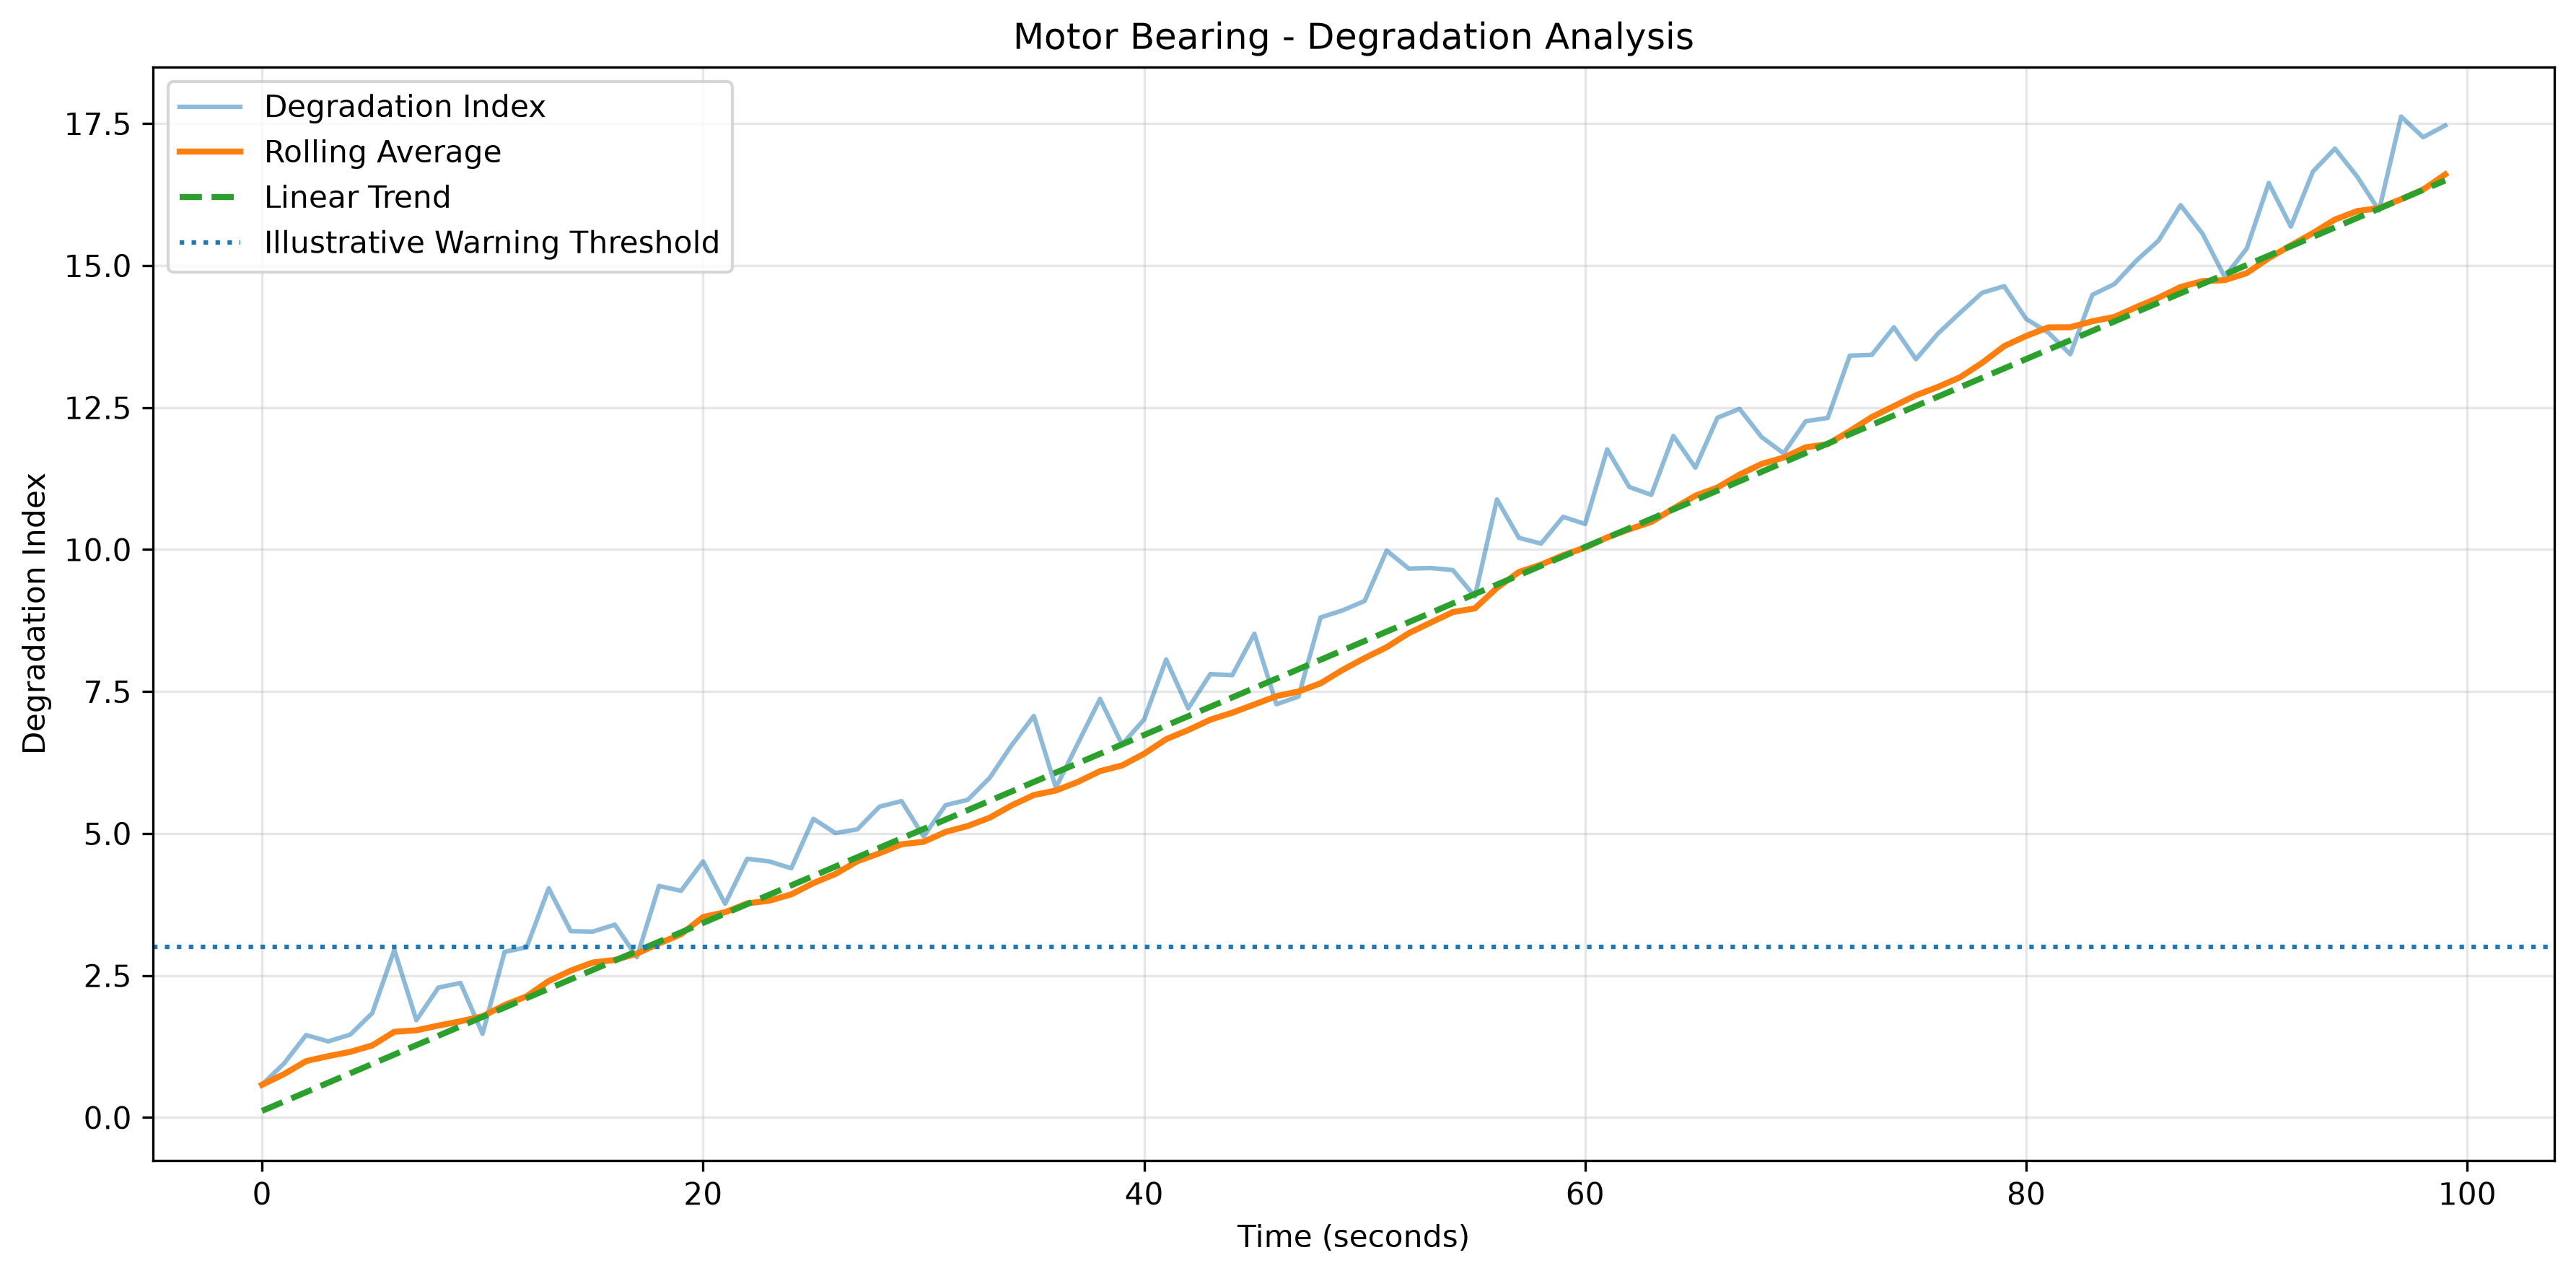

The file beside this chart, header and first rows:
Time, Voltage, Current, Temperature, Vibration, Speed, Power, Condition, Label, Vibration_Zscore, Temperature_Zscore, Current_Zscore, Degradation_Index, Rolling_Degradation, Predicted_Degradation
0, 416, 6.251, 45.11, 1.917, 1437, 3.828, Bearing Deterioration, 1, -1.059, -1.55, 1.729, 0.5764, 0.5764, 0.1159
1, 414.7, 6.412, 45.32, 1.974, 1439, 3.915, Bearing Deterioration, 1, -0.4117, -1.315, 2.856, 0.9519, 0.7642, 0.2814
2, 416.3, 6.424, 45.63, 2.135, 1440, 3.937, Bearing Deterioration, 1, 1.41, -0.973, 2.944, 1.451, 0.9932, 0.4469
3, 418, 6.35, 45.77, 2.152, 1440, 3.908, Bearing Deterioration, 1, 1.598, -0.815, 2.424, 1.34, 1.08, 0.6123
4, 414.5, 6.454, 45.19, 2.119, 1439, 3.939, Bearing Deterioration, 1, 1.227, -1.456, 3.149, 1.459, 1.156, 0.7778
5, 414.5, 6.545, 45.47, 2.163, 1441, 3.995, Bearing Deterioration, 1, 1.726, -1.142, 3.79, 1.838, 1.27, 0.9433
6, 418.2, 6.786, 46.06, 2.31, 1438, 4.177, Bearing Deterioration, 1, 3.381, -0.4911, 5.468, 2.95, 1.51, 1.109
7, 416.5, 6.508, 46.21, 2.153, 1440, 3.991, Bearing Deterioration, 1, 1.609, -0.3238, 3.53, 1.713, 1.535, 1.274
8, 414.1, 6.522, 46.36, 2.297, 1440, 3.976, Bearing Deterioration, 1, 3.24, -0.1556, 3.624, 2.288, 1.619, 1.44
9, 416.1, 6.468, 47.52, 2.253, 1441, 3.962, Bearing Deterioration, 1, 2.735, 1.123, 3.248, 2.369, 1.694, 1.605
10, 414.1, 6.169, 46.68, 2.281, 1441, 3.761, Bearing Deterioration, 1, 3.06, 0.1985, 1.159, 1.473, 1.783, 1.771
11, 414.1, 6.476, 47, 2.443, 1438, 3.948, Bearing Deterioration, 1, 4.892, 0.5541, 3.302, 2.916, 1.98, 1.936
12, 415.5, 6.49, 47.1, 2.446, 1437, 3.97, Bearing Deterioration, 1, 4.926, 0.6615, 3.4, 2.996, 2.134, 2.102
13, 411.2, 6.879, 47.16, 2.475, 1443, 4.164, Bearing Deterioration, 1, 5.255, 0.7285, 6.122, 4.035, 2.404, 2.267
14, 411.6, 6.449, 47.02, 2.555, 1441, 3.907, Bearing Deterioration, 1, 6.154, 0.5745, 3.114, 3.281, 2.586, 2.433
15, 413.9, 6.529, 47.5, 2.457, 1439, 3.978, Bearing Deterioration, 1, 5.044, 1.1, 3.674, 3.273, 2.729, 2.598
16, 413, 6.474, 47.19, 2.553, 1443, 3.936, Bearing Deterioration, 1, 6.135, 0.7577, 3.293, 3.395, 2.774, 2.764
17, 415.6, 6.291, 47.5, 2.484, 1440, 3.849, Bearing Deterioration, 1, 5.355, 1.104, 2.009, 2.823, 2.885, 2.929
18, 413.2, 6.665, 47.58, 2.578, 1442, 4.054, Bearing Deterioration, 1, 6.415, 1.189, 4.626, 4.077, 3.064, 3.094
19, 412.2, 6.602, 47.9, 2.563, 1440, 4.006, Bearing Deterioration, 1, 6.244, 1.545, 4.184, 3.991, 3.226, 3.26
20, 417.9, 6.608, 48.72, 2.616, 1444, 4.066, Bearing Deterioration, 1, 6.844, 2.456, 4.228, 4.509, 3.53, 3.425
21, 414.5, 6.333, 47.62, 2.696, 1444, 3.865, Bearing Deterioration, 1, 7.75, 1.232, 2.302, 3.762, 3.614, 3.591
22, 415.1, 6.707, 48.53, 2.585, 1440, 4.099, Bearing Deterioration, 1, 6.494, 2.25, 4.921, 4.555, 3.77, 3.756
23, 412.2, 6.253, 47.99, 2.906, 1442, 3.794, Bearing Deterioration, 1, 10.13, 1.652, 1.745, 4.509, 3.817, 3.922
24, 413.9, 6.575, 48.49, 2.627, 1441, 4.007, Bearing Deterioration, 1, 6.967, 2.2, 3.997, 4.388, 3.928, 4.087
25, 415.2, 6.835, 49.11, 2.636, 1443, 4.178, Bearing Deterioration, 1, 7.075, 2.887, 5.813, 5.258, 4.127, 4.253
26, 412.7, 6.32, 48.95, 2.904, 1438, 3.84, Bearing Deterioration, 1, 10.1, 2.714, 2.21, 5.008, 4.288, 4.418
27, 415.8, 6.388, 48.76, 2.897, 1441, 3.91, Bearing Deterioration, 1, 10.03, 2.501, 2.691, 5.074, 4.513, 4.584
28, 413.8, 6.496, 49.02, 2.911, 1442, 3.958, Bearing Deterioration, 1, 10.18, 2.79, 3.445, 5.472, 4.653, 4.749
29, 414.4, 6.398, 49.59, 2.942, 1436, 3.904, Bearing Deterioration, 1, 10.53, 3.422, 2.762, 5.571, 4.811, 4.915
30, 413.8, 6.229, 49.32, 2.908, 1438, 3.795, Bearing Deterioration, 1, 10.15, 3.12, 1.576, 4.948, 4.854, 5.08
31, 418.7, 6.491, 49.75, 2.85, 1436, 4.001, Bearing Deterioration, 1, 9.49, 3.603, 3.41, 5.501, 5.028, 5.246
32, 415, 6.308, 49.85, 2.977, 1439, 3.854, Bearing Deterioration, 1, 10.93, 3.714, 2.129, 5.592, 5.132, 5.411
33, 412.9, 6.557, 49.79, 2.932, 1441, 3.986, Bearing Deterioration, 1, 10.42, 3.65, 3.868, 5.981, 5.279, 5.577
34, 416.6, 6.331, 50.78, 3.128, 1443, 3.883, Bearing Deterioration, 1, 12.64, 4.748, 2.291, 6.558, 5.496, 5.742
35, 412.6, 6.731, 50.48, 3.046, 1440, 4.088, Bearing Deterioration, 1, 11.71, 4.413, 5.087, 7.07, 5.678, 5.908
36, 415.4, 6.353, 49.84, 3.008, 1443, 3.886, Bearing Deterioration, 1, 11.28, 3.696, 2.445, 5.809, 5.758, 6.073
37, 411.1, 6.428, 50.65, 3.089, 1437, 3.89, Bearing Deterioration, 1, 12.2, 4.6, 2.967, 6.588, 5.909, 6.239
38, 412.3, 6.612, 50.55, 3.193, 1437, 4.014, Bearing Deterioration, 1, 13.37, 4.485, 4.253, 7.37, 6.099, 6.404
39, 415.4, 6.281, 51.15, 3.125, 1440, 3.841, Bearing Deterioration, 1, 12.61, 5.157, 1.938, 6.568, 6.198, 6.569
40, 416.5, 6.517, 50.81, 3.13, 1441, 3.996, Bearing Deterioration, 1, 12.66, 4.777, 3.59, 7.009, 6.404, 6.735
41, 415.3, 6.692, 51.17, 3.267, 1440, 4.092, Bearing Deterioration, 1, 14.21, 5.17, 4.812, 8.063, 6.661, 6.9
42, 414.8, 6.22, 51.5, 3.297, 1436, 3.798, Bearing Deterioration, 1, 14.55, 5.544, 1.512, 7.203, 6.822, 7.066
43, 414.4, 6.51, 51.76, 3.252, 1440, 3.972, Bearing Deterioration, 1, 14.04, 5.832, 3.541, 7.806, 7.004, 7.231
44, 412, 6.522, 51.29, 3.286, 1437, 3.956, Bearing Deterioration, 1, 14.43, 5.312, 3.626, 7.789, 7.127, 7.397
45, 413.6, 6.607, 51.7, 3.387, 1441, 4.023, Bearing Deterioration, 1, 15.57, 5.768, 4.217, 8.517, 7.272, 7.562
46, 414.1, 6.28, 51.81, 3.249, 1441, 3.828, Bearing Deterioration, 1, 14.01, 5.889, 1.931, 7.276, 7.419, 7.728
47, 417.1, 6.266, 51.91, 3.283, 1438, 3.848, Bearing Deterioration, 1, 14.4, 5.998, 1.837, 7.41, 7.501, 7.893
48, 415.7, 6.565, 52.79, 3.383, 1439, 4.017, Bearing Deterioration, 1, 15.52, 6.97, 3.923, 8.804, 7.644, 8.059
49, 411.5, 6.528, 52.53, 3.464, 1438, 3.955, Bearing Deterioration, 1, 16.43, 6.685, 3.668, 8.929, 7.881, 8.224
50, 415.6, 6.521, 52.18, 3.546, 1440, 3.99, Bearing Deterioration, 1, 17.37, 6.299, 3.616, 9.094, 8.089, 8.39
51, 414.2, 6.536, 52.99, 3.693, 1442, 3.986, Bearing Deterioration, 1, 19.03, 7.191, 3.724, 9.981, 8.281, 8.555
52, 413.6, 6.37, 53.5, 3.662, 1438, 3.879, Bearing Deterioration, 1, 18.67, 7.76, 2.562, 9.665, 8.527, 8.721
53, 416.2, 6.518, 53.32, 3.59, 1441, 3.994, Bearing Deterioration, 1, 17.86, 7.565, 3.595, 9.675, 8.714, 8.886
54, 417.1, 6.527, 52.71, 3.634, 1439, 4.008, Bearing Deterioration, 1, 18.37, 6.884, 3.664, 9.638, 8.899, 9.052
55, 416.9, 6.364, 53.17, 3.566, 1438, 3.906, Bearing Deterioration, 1, 17.6, 7.396, 2.523, 9.172, 8.964, 9.217
56, 413.3, 6.782, 53.85, 3.695, 1440, 4.127, Bearing Deterioration, 1, 19.05, 8.146, 5.445, 10.88, 9.325, 9.383
57, 414.4, 6.557, 53.41, 3.698, 1438, 4, Bearing Deterioration, 1, 19.09, 7.657, 3.869, 10.21, 9.604, 9.548
58, 415.7, 6.287, 53.9, 3.79, 1439, 3.847, Bearing Deterioration, 1, 20.12, 8.208, 1.983, 10.1, 9.735, 9.714
59, 417, 6.586, 54.15, 3.705, 1438, 4.043, Bearing Deterioration, 1, 19.17, 8.486, 4.076, 10.58, 9.899, 9.879
... 40 more rows
